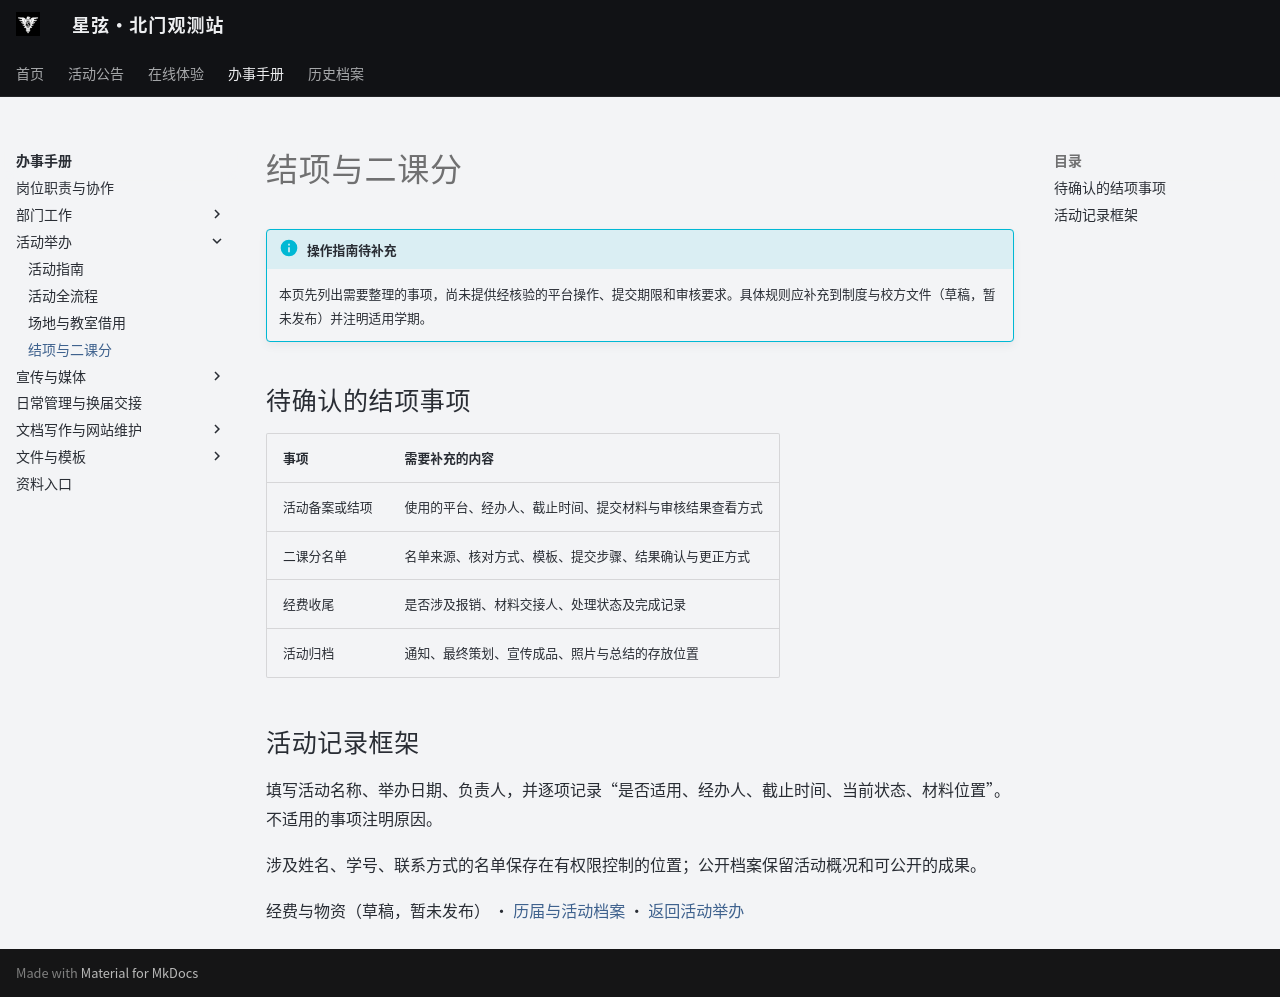

repository: ZJU-Starlight/zju-starlight.github.io · page: handbook/closing/index.html · generator: mkdocs

# 结项与二课分

!!! info "操作指南待补充"
    本页先列出需要整理的事项，尚未提供经核验的平台操作、提交期限和审核要求。具体规则应补充到制度与校方文件（草稿，暂未发布）并注明适用学期。

## 待确认的结项事项

| 事项 | 需要补充的内容 |
| --- | --- |
| 活动备案或结项 | 使用的平台、经办人、截止时间、提交材料与审核结果查看方式 |
| 二课分名单 | 名单来源、核对方式、模板、提交步骤、结果确认与更正方式 |
| 经费收尾 | 是否涉及报销、材料交接人、处理状态及完成记录 |
| 活动归档 | 通知、最终策划、宣传成品、照片与总结的存放位置 |

## 活动记录框架

填写活动名称、举办日期、负责人，并逐项记录“是否适用、经办人、截止时间、当前状态、材料位置”。不适用的事项注明原因。

涉及姓名、学号、联系方式的名单保存在有权限控制的位置；公开档案保留活动概况和可公开的成果。

经费与物资（草稿，暂未发布） · [历届与活动档案](../archive/records.md) · [返回活动举办](activity-guide.md)
